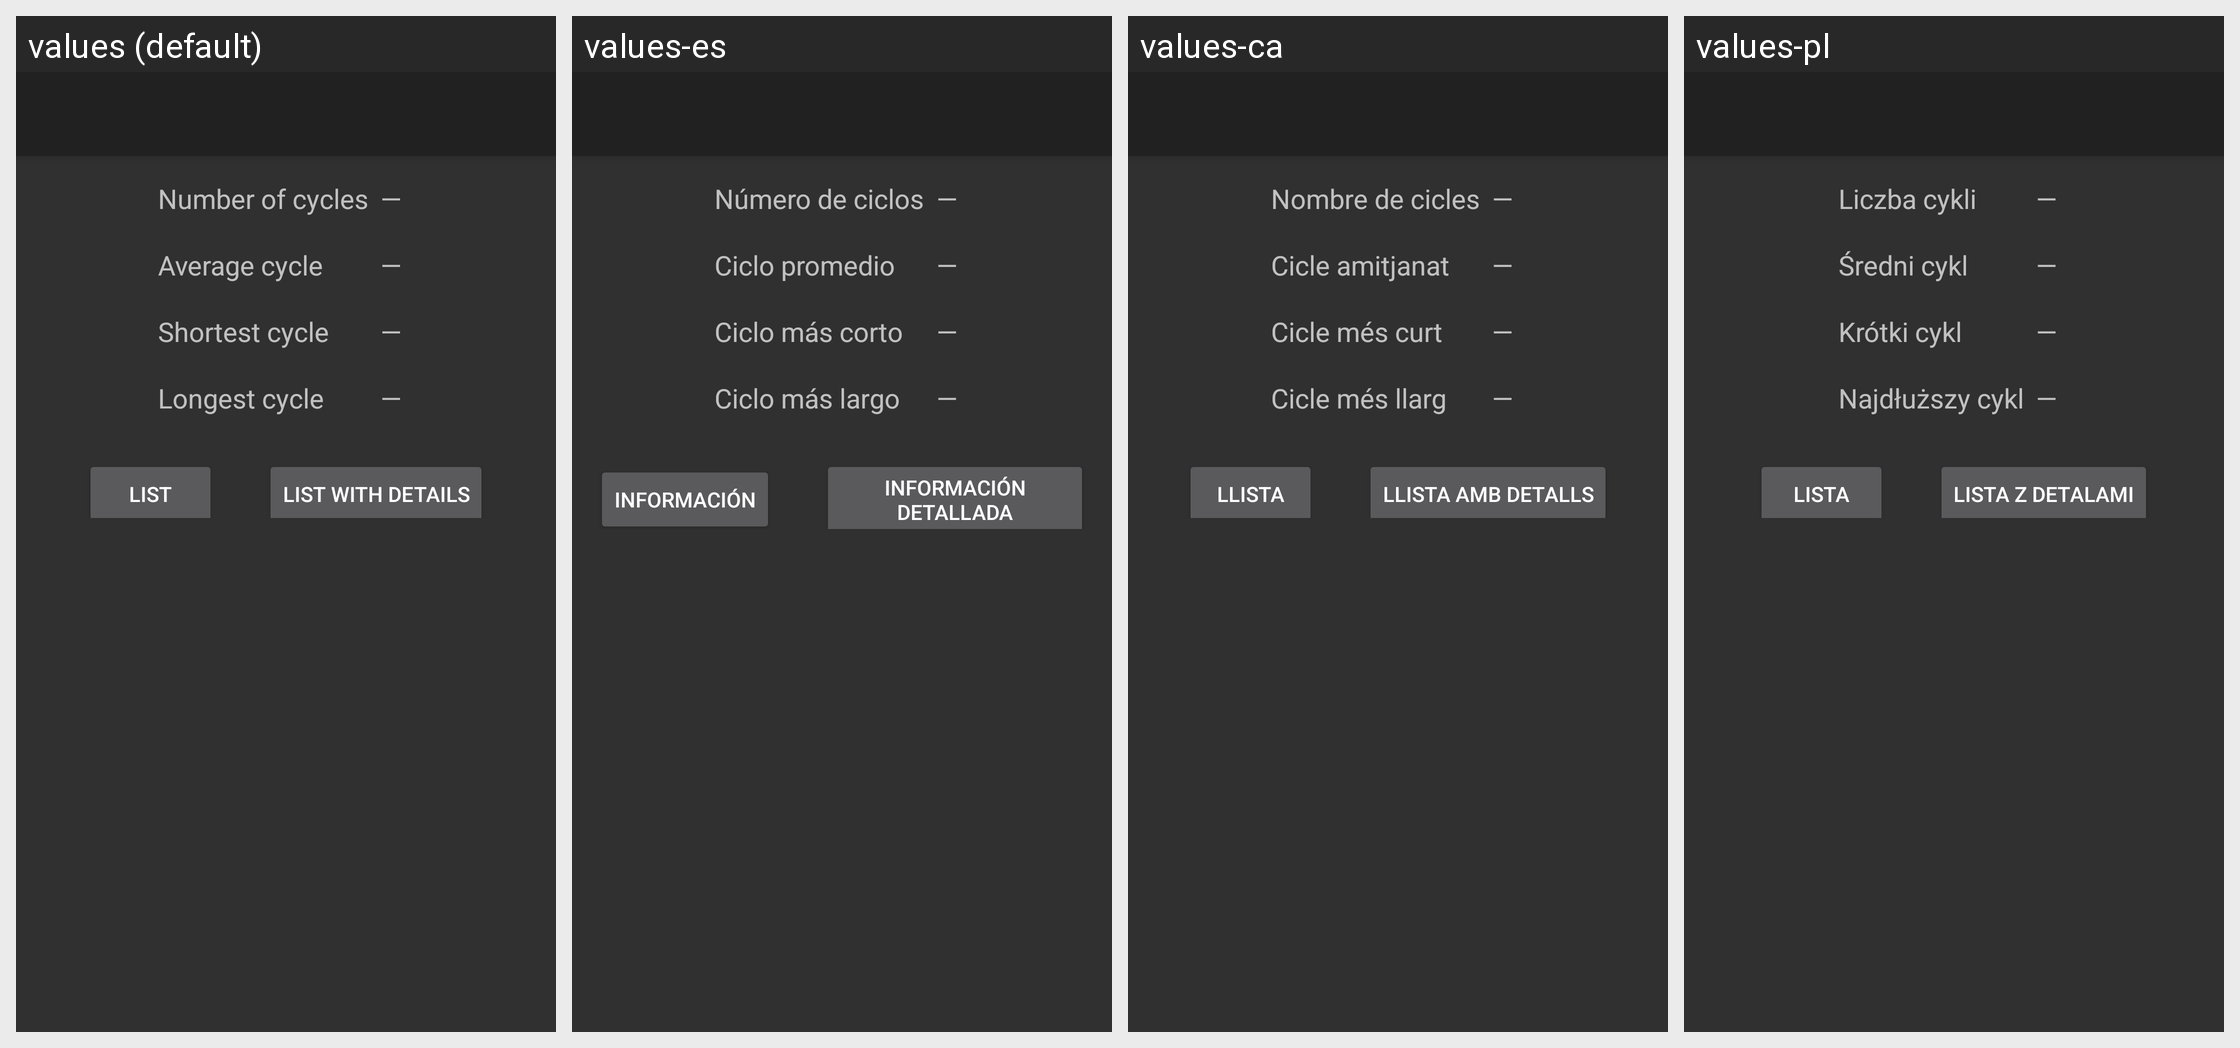

The Android screen above is rendered under several locales of the same app. Produce the string resources it draws, with the default and per-locale values.
Android screen res/layout/info.xml rendered under 4 locales, left to right: values (default), values-es, values-ca, values-pl. Device: Nexus 5 (rendered at 1080×1920; each locale shown at half size, 540×960, under a caption strip naming it); theme AppTheme.
Other locales in the repository, not shown: values-af, values-af-rZA, values-az, values-bg, values-br, values-cs, values-de, values-de-rDE, values-el, values-es-rES, values-eu, values-fa, values-fr, values-fr-rFR, values-it, values-it-rIT, values-iw, values-ja, values-ja-rJP, values-nl, values-nl-rNL, values-pt-rBR, values-ru, values-ru-rRU, values-tr, values-uk, values-zh, values-zh-rCN.
Strings drawn on this screen, with the default value and each locale's value (text and hints the layout hard-codes, and strings that could not be matched under every locale, appear in the picture but are not listed):

label_cycle_count
  values: Number of cycles
  values-es: Número de ciclos
  values-ca: Nombre de cicles
  values-pl: Liczba cykli

label_average_cycle
  values: Average cycle
  values-es: Ciclo promedio
  values-ca: Cicle amitjanat
  values-pl: Średni cykl

label_shortest_cycle
  values: Shortest cycle
  values-es: Ciclo más corto
  values-ca: Cicle més curt
  values-pl: Krótki cykl

label_longest_cycle
  values: Longest cycle
  values-es: Ciclo más largo
  values-ca: Cicle més llarg
  values-pl: Najdłuższy cykl

menuitem_list
  values: List
  values-es: Información
  values-ca: Llista
  values-pl: Lista

menuitem_listdetails
  values: List with details
  values-es: Información detallada
  values-ca: Llista amb detalls
  values-pl: Lista z detalami
